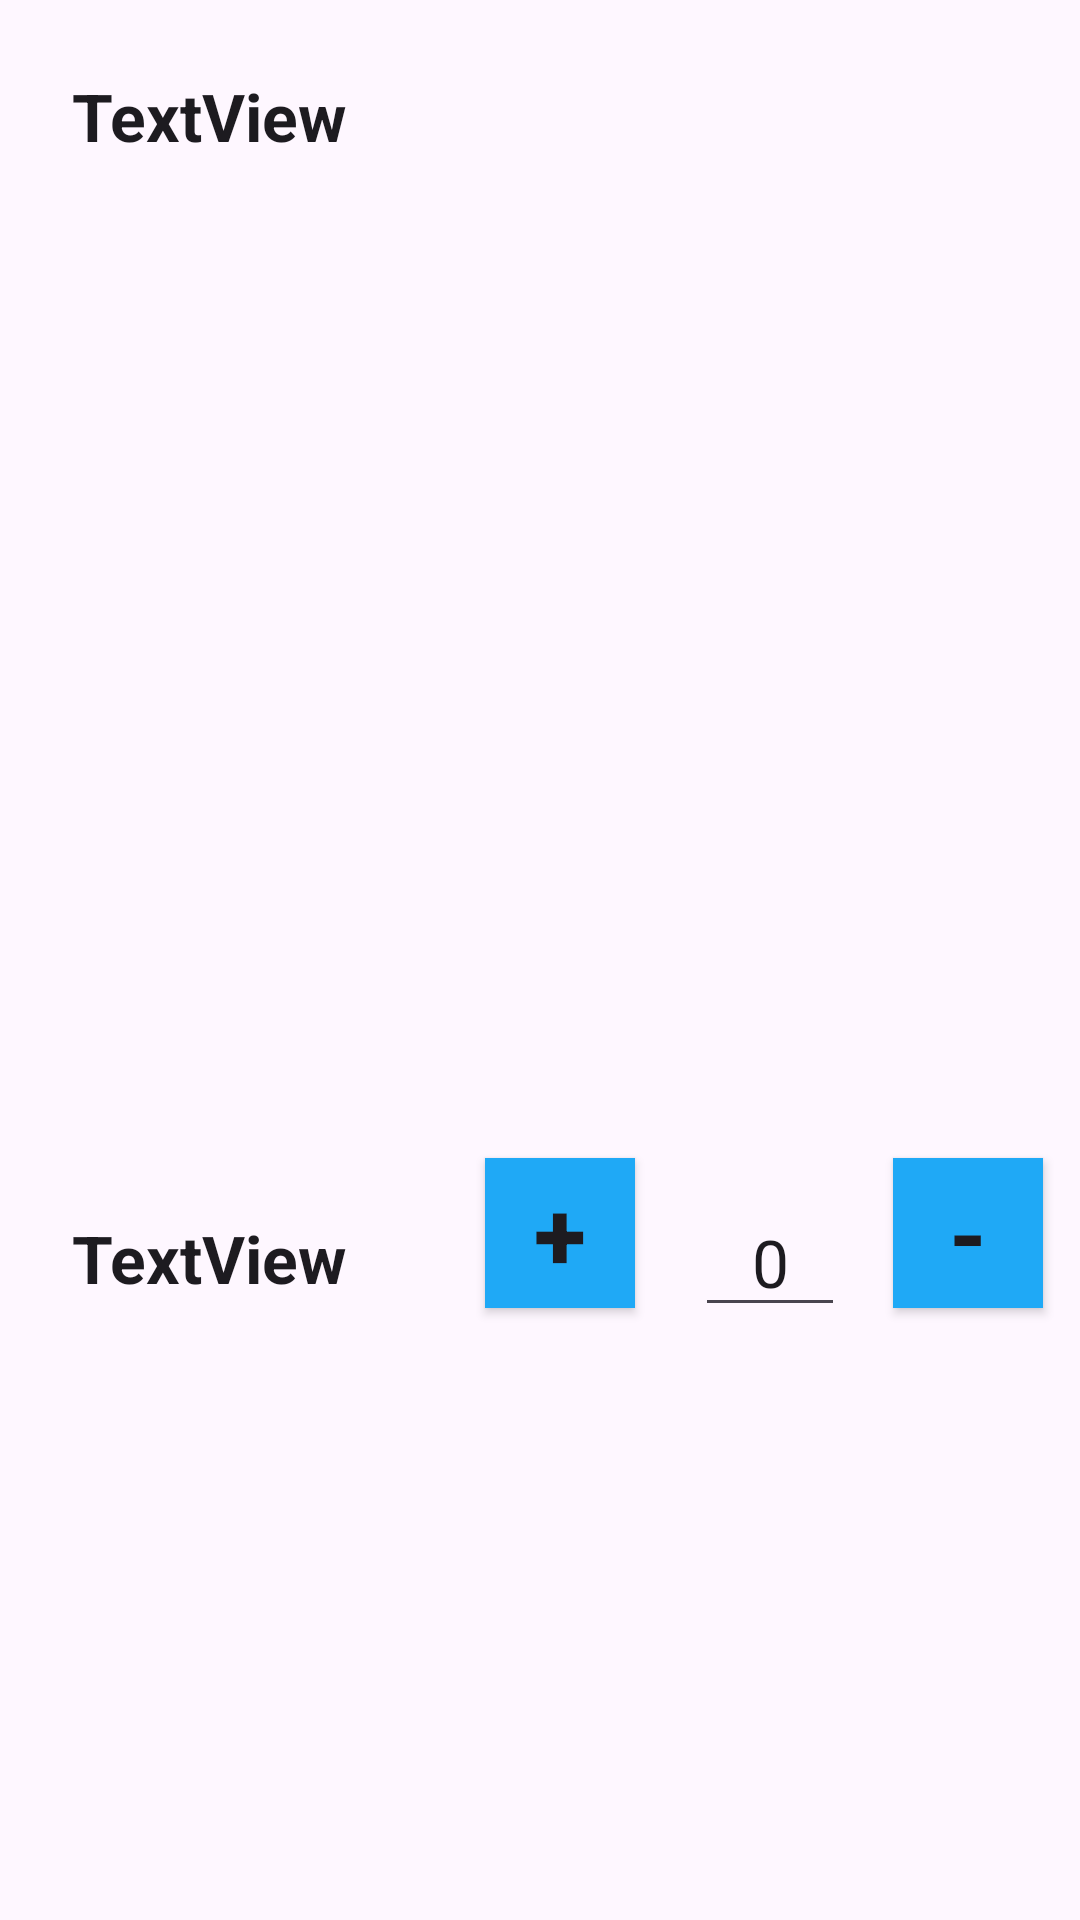

This screen was rendered from an Android layout file. Write that file and the resources it references.
<!-- AndroidManifest.xml: application theme Theme.Hungry -->
<!-- res/layout/orders_layout.xml -->
<?xml version="1.0" encoding="utf-8"?>
<androidx.constraintlayout.widget.ConstraintLayout xmlns:android="http://schemas.android.com/apk/res/android"
    xmlns:app="http://schemas.android.com/apk/res-auto"
    xmlns:tools="http://schemas.android.com/tools"
    android:layout_width="match_parent"
    android:layout_height="wrap_content">

    <ImageView
        android:id="@+id/iv_product"
        android:layout_width="150dp"
        android:layout_height="150dp"
        android:layout_marginStart="128dp"
        android:layout_marginTop="16dp"
        android:layout_marginEnd="32dp"
        app:layout_constraintEnd_toEndOf="parent"
        app:layout_constraintHorizontal_bias="0.946"
        app:layout_constraintStart_toEndOf="@+id/tv_myproduct_name"
        app:layout_constraintTop_toTopOf="parent"
        tools:srcCompat="@tools:sample/avatars" />

    <TextView
        android:id="@+id/tv_myproduct_price"
        android:layout_width="wrap_content"
        android:layout_height="wrap_content"
        android:layout_marginStart="24dp"
        android:text="TextView"
        android:textAppearance="@style/TextAppearance.AppCompat.Large"
        android:textStyle="bold"
        app:layout_constraintBottom_toBottomOf="@+id/et_product_num"
        app:layout_constraintStart_toStartOf="parent"
        app:layout_constraintTop_toTopOf="@+id/et_product_num" />

    <TextView
        android:id="@+id/tv_myproduct_name"
        android:layout_width="wrap_content"
        android:layout_height="wrap_content"
        android:layout_marginStart="24dp"
        android:layout_marginTop="24dp"
        android:text="TextView"
        android:textAppearance="@style/TextAppearance.AppCompat.Large"
        android:textStyle="bold"
        app:layout_constraintStart_toStartOf="parent"
        app:layout_constraintTop_toTopOf="parent" />

    <EditText
        android:id="@+id/et_product_num"
        android:layout_width="50dp"
        android:layout_height="wrap_content"
        android:layout_marginTop="32dp"
        android:ems="10"
        android:inputType="number"
        android:text="0"
        android:textAlignment="center"
        android:textAppearance="@style/TextAppearance.AppCompat.Large"
        app:layout_constraintBottom_toBottomOf="parent"
        app:layout_constraintEnd_toEndOf="@+id/iv_product"
        app:layout_constraintStart_toStartOf="@+id/iv_product"
        app:layout_constraintTop_toBottomOf="@+id/iv_product" />

    <androidx.appcompat.widget.AppCompatButton
        android:id="@+id/btn_add"
        android:layout_width="50dp"
        android:layout_height="50dp"
        android:layout_marginEnd="20dp"
        android:layout_marginBottom="18dp"
        android:background="#1FA9F6"
        android:text="+"
        android:textSize="32sp"
        android:textStyle="bold"
        app:layout_constraintBottom_toBottomOf="@+id/et_product_num"
        app:layout_constraintEnd_toStartOf="@+id/et_product_num"
        app:layout_constraintTop_toTopOf="@+id/et_product_num"
        app:layout_constraintVertical_bias="0.47" />

    <androidx.appcompat.widget.AppCompatButton
        android:id="@+id/btn_minor"
        android:layout_width="50dp"
        android:layout_height="50dp"
        android:layout_marginStart="16dp"
        android:layout_marginBottom="18dp"
        android:background="#1FA9F6"
        android:text="-"
        android:textAppearance="@style/TextAppearance.AppCompat.Large"
        android:textSize="32sp"
        android:textStyle="bold"
        app:layout_constraintBottom_toBottomOf="@+id/et_product_num"
        app:layout_constraintStart_toEndOf="@+id/et_product_num"
        app:layout_constraintTop_toTopOf="@+id/et_product_num"
        app:layout_constraintVertical_bias="0.47" />
</androidx.constraintlayout.widget.ConstraintLayout>
<!-- resources referenced by this layout -->
<resources>
  <style name="Theme.Hungry" parent="Base.Theme.Hungry" />
  <style name="Base.Theme.Hungry" parent="Theme.Material3.DayNight.NoActionBar">
          
          
      </style>
</resources>
